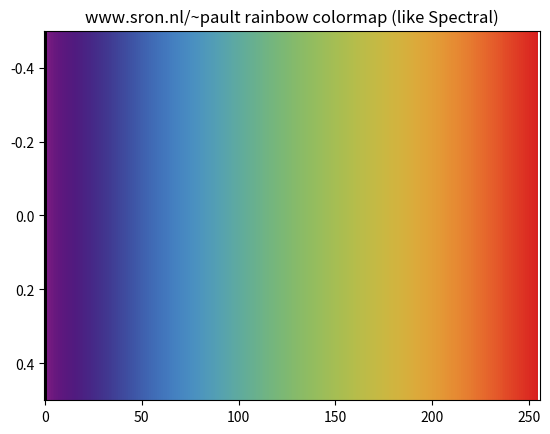

The matplotlib source for this figure:
#!/usr/bin/env python2.7
# -*- coding: utf-8 -*-

# @file matplotlib-ref-density.py -- matplotlib example script
# Copyright (C) 2011 Tim van Werkhoven (t.i.m.vanwerkhoven@xs4all.nl)
#
# This work is licensed under the Creative Commons Attribution-Share Alike
# 3.0 Unported License. To view a copy of this license, visit
# http://creativecommons.org/licenses/by-sa/3.0/ or send a letter to Creative
# Commons, 171 Second Street, Suite 300, San Francisco, California,94105, USA.

import pylab as plt
import numpy as N
import matplotlib

# Make colormap based on Paul Tol's best visibility gradients. See
# <http://www.sron.nl/~pault/> for more info on these colors. Also see
# <http://matplotlib.sourceforge.net/api/colors_api.html>
# and <http://www.scipy.org/Cookbook/Matplotlib/Show_colormaps> on some
# matplotlib examples

# Deviation around zero colormap (blue--red)
cols = []
for x in N.linspace(0,1, 256):
	rcol = 0.237 - 2.13*x + 26.92*x**2 - 65.5*x**3 + 63.5*x**4 - 22.36*x**5
	gcol = ((0.572 + 1.524*x - 1.811*x**2)/(1 - 0.291*x + 0.1574*x**2))**2
	bcol = 1/(1.579 - 4.03*x + 12.92*x**2 - 31.4*x**3 + 48.6*x**4 - 23.36*x**5)
	cols.append((rcol, gcol, bcol))

cm_plusmin = matplotlib.colors.LinearSegmentedColormap.from_list("PaulT_plusmin", cols)
# This colormap is very similar to the built-in cmap RdYlBu, see <http://www.scipy.org/Cookbook/Matplotlib/Show_colormaps>

# Linear colormap (white--red)
from scipy.special import erf

cols = []
for x in N.linspace(0,1, 256):
	rcol = (1 - 0.392*(1 + erf((x - 0.869)/ 0.255)))
	gcol = (1.021 - 0.456*(1 + erf((x - 0.527)/ 0.376)))
	bcol = (1 - 0.493*(1 + erf((x - 0.272)/ 0.309)))
	cols.append((rcol, gcol, bcol))

cm_linear = matplotlib.colors.LinearSegmentedColormap.from_list("PaulT_linear", cols)
# This colormap is very similar to the built-in cmap YlOrBr, see <http://www.scipy.org/Cookbook/Matplotlib/Show_colormaps>

# Linear colormap (rainbow)
cols = [(0,0,0)]
for x in N.linspace(0,1, 254):
	rcol = (0.472-0.567*x+4.05*x**2)/(1.+8.72*x-19.17*x**2+14.1*x**3)
	gcol = 0.108932-1.22635*x+27.284*x**2-98.577*x**3+163.3*x**4-131.395*x**5+40.634*x**6
	bcol = 1./(1.97+3.54*x-68.5*x**2+243*x**3-297*x**4+125*x**5)
	cols.append((rcol, gcol, bcol))

cols.append((1,1,1))
cm_rainbow = matplotlib.colors.LinearSegmentedColormap.from_list("PaulT_rainbow", cols)
# This colormap is close to the built-in cmap 'Spectral', see <http://www.scipy.org/Cookbook/Matplotlib/Show_colormaps>

# Plot examples
tmpim = N.arange(256).reshape(1,-1)
plt.close()
plt.title("www.sron.nl/~pault variation around zero colormap (like RdYlBu)")
plt.imshow(tmpim, cmap=plt.get_cmap(cm_plusmin), aspect='auto')
plt.savefig("matplotlib-ref-plusmin.pdf")
plt.savefig("matplotlib-ref-plusmin.eps")

plt.close()
plt.title("www.sron.nl/~pault linear colormap (like YlOrBr)")
plt.imshow(tmpim, cmap=plt.get_cmap(cm_linear), aspect='auto')
plt.savefig("matplotlib-ref-linear.pdf")
plt.savefig("matplotlib-ref-linear.eps")

plt.close()
plt.title("www.sron.nl/~pault rainbow colormap (like Spectral)")
plt.imshow(tmpim, cmap=plt.get_cmap(cm_rainbow), aspect='auto')
plt.savefig("matplotlib-ref-rainbow.pdf")
plt.savefig("matplotlib-ref-rainbow.eps")


# EOF
